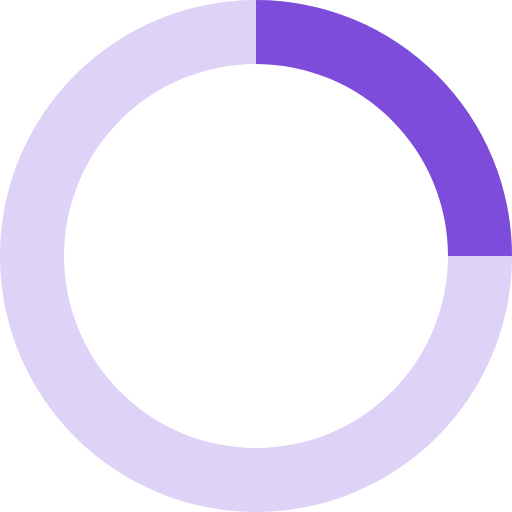
t = 0.00 s
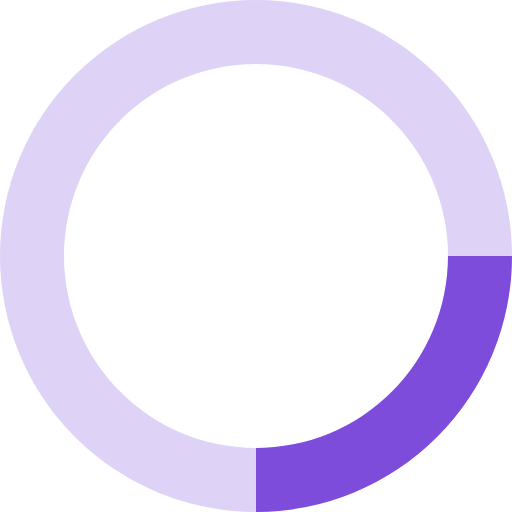
t = 0.20 s
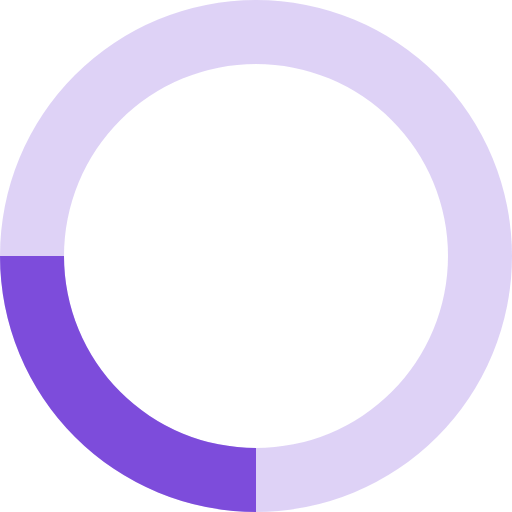
t = 0.40 s
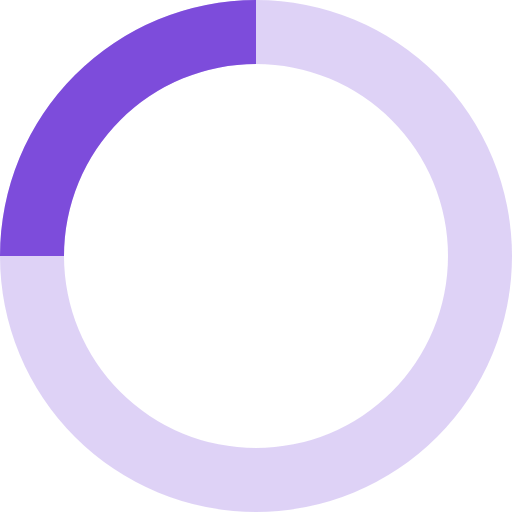
t = 0.60 s

The animated SVG that drew these frames (rendered in a browser with its animation timeline set to each time). Animation: 1 SMIL element (animateTransform=1); one cycle of 0.80 s, repeats indefinitely.


<svg
  version='1.1'
  viewBox='0 0 32 32'
  width='28px'
  height='28px'
  fill='#7D4CDB'
>
  <path
    opacity='.25'
    d='M16 0 A16 16 0 0 0 16 32 A16 16 0 0 0 16 0 M16 4 A12 12 0 0 1 16 28 A12 12 0 0 1 16 4'
  />
  <path d='M16 0 A16 16 0 0 1 32 16 L28 16 A12 12 0 0 0 16 4z'>
    <animateTransform
      attributeName='transform'
      type='rotate'
      from='0 16 16'
      to='360 16 16'
      dur='0.8s'
      repeatCount='indefinite'
    />
  </path>
</svg>
